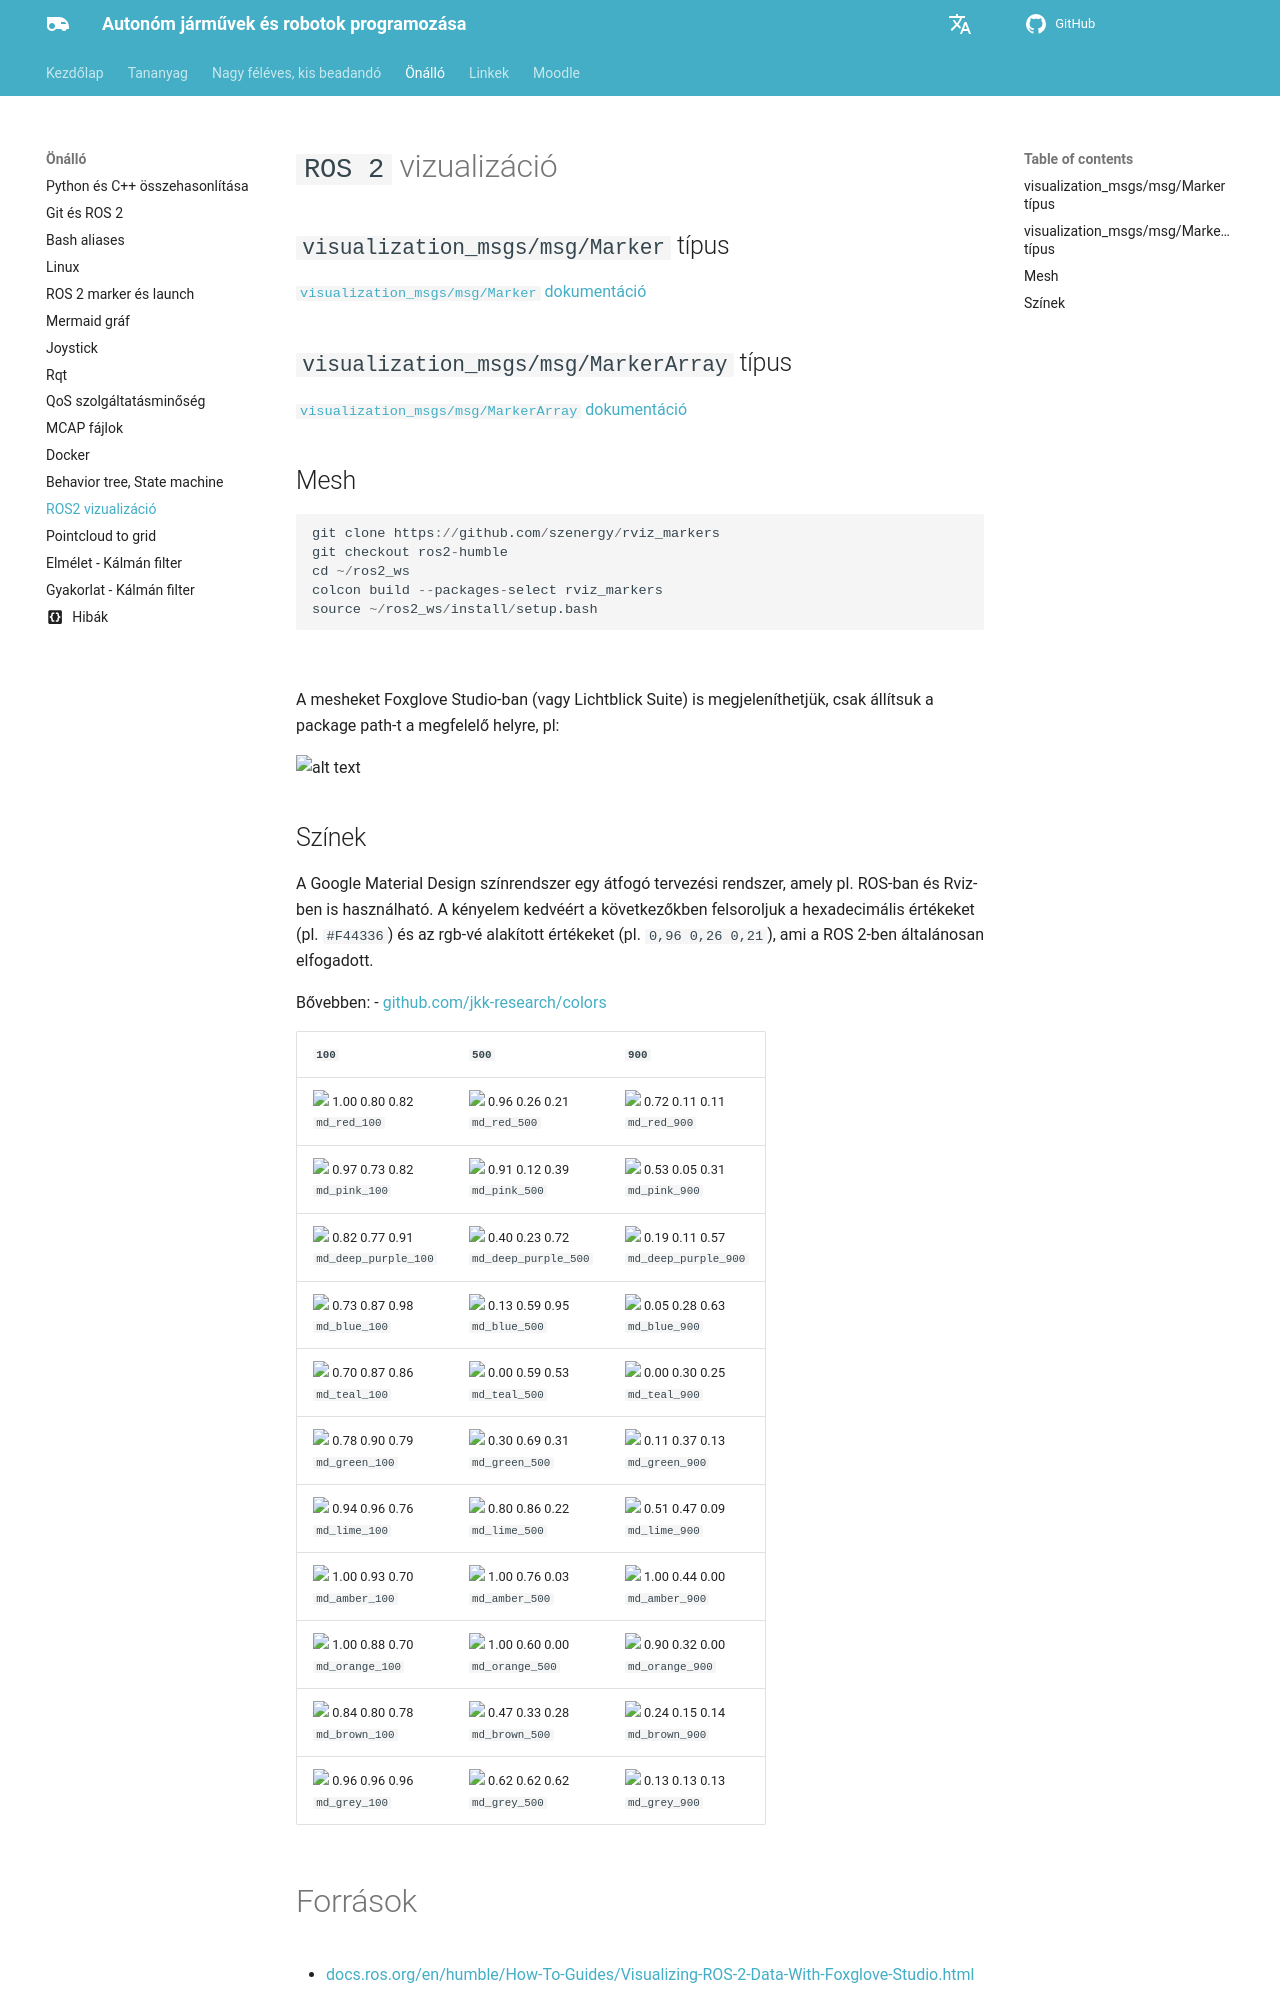

repository: sze-info/ajr · page: ros2halado/vizualizacio/index.html · generator: mkdocs

---
layout: default
title: ROS2 vizualizáció
parent: ROS 2 haladó 
---

 





# `ROS 2` vizualizáció


## `visualization_msgs/msg/Marker` típus

[`visualization_msgs/msg/Marker` dokumentáció](https://docs.ros2.org/foxy/api/visualization_msgs/msg/Marker.html)


## `visualization_msgs/msg/MarkerArray` típus
[`visualization_msgs/msg/MarkerArray` dokumentáció](https://docs.ros2.org/foxy/api/visualization_msgs/msg/MarkerArray.html)


## Mesh

``` r
git clone https://github.com/szenergy/rviz_markers
git checkout ros2-humble
cd ~/ros2_ws 
colcon build --packages-select rviz_markers
source ~/ros2_ws/install/setup.bash
```

![](https://raw.githubusercontent.com/wiki/szenergy/szenergy-public-resources/img/rviz02.gif)


A mesheket Foxglove Studio-ban (vagy Lichtblick Suite) is megjeleníthetjük, csak állítsuk a package path-t a megfelelő helyre, pl:

![alt text](/ajr/docs/assets/images_common/foxglove07.png)

## Színek

A Google Material Design színrendszer egy átfogó tervezési rendszer, amely pl. ROS-ban és Rviz-ben is használható. A kényelem kedvéért a következőkben felsoroljuk a hexadecimális értékeket (pl. `#F44336`) és az rgb-vé alakított értékeket (pl. `0,96 0,26 0,21`), ami a ROS 2-ben általánosan elfogadott.

Bővebben: 
- [github.com/jkk-research/colors](https://github.com/jkk-research/colors)

| `100`  | `500` | `900` 
|---|---|---
|<img src="https://raw.githubusercontent.com/jkk-research/colors/main/source/md_red_100.svg"> 1.00 0.80 0.82 <br />`md_red_100` | <img src="https://raw.githubusercontent.com/jkk-research/colors/main/source/md_red_500.svg"> 0.96 0.26 0.21 <br />`md_red_500` | <img src="https://raw.githubusercontent.com/jkk-research/colors/main/source/md_red_900.svg"> 0.72 0.11 0.11 <br />`md_red_900`
|<img src="https://raw.githubusercontent.com/jkk-research/colors/main/source/md_pink_100.svg"> 0.97 0.73 0.82 <br />`md_pink_100`|<img src="https://raw.githubusercontent.com/jkk-research/colors/main/source/md_pink_500.svg"> 0.91 0.12 0.39  <br />`md_pink_500`| <img src="https://raw.githubusercontent.com/jkk-research/colors/main/source/md_pink_900.svg"> 0.53 0.05 0.31 <br />`md_pink_900`
|<img src="https://raw.githubusercontent.com/jkk-research/colors/main/source/md_deep_purple_100.svg"> 0.82 0.77 0.91 <br />`md_deep_purple_100`| <img src="https://raw.githubusercontent.com/jkk-research/colors/main/source/md_deep_purple_500.svg"> 0.40 0.23 0.72  <br />`md_deep_purple_500` |<img src="https://raw.githubusercontent.com/jkk-research/colors/main/source/md_deep_purple_900.svg"> 0.19 0.11 0.57 <br />`md_deep_purple_900`
|<img src="https://raw.githubusercontent.com/jkk-research/colors/main/source/md_blue_100.svg"> 0.73 0.87 0.98 <br />`md_blue_100` |<img src="https://raw.githubusercontent.com/jkk-research/colors/main/source/md_blue_500.svg"> 0.13 0.59 0.95  <br />`md_blue_500`|<img src="https://raw.githubusercontent.com/jkk-research/colors/main/source/md_blue_900.svg"> 0.05 0.28 0.63 <br />`md_blue_900`
|<img src="https://raw.githubusercontent.com/jkk-research/colors/main/source/md_teal_100.svg"> 0.70 0.87 0.86 <br />`md_teal_100`|<img src="https://raw.githubusercontent.com/jkk-research/colors/main/source/md_teal_500.svg"> 0.00 0.59 0.53  <br />`md_teal_500` |<img src="https://raw.githubusercontent.com/jkk-research/colors/main/source/md_teal_900.svg"> 0.00 0.30 0.25 <br />`md_teal_900`
|<img src="https://raw.githubusercontent.com/jkk-research/colors/main/source/md_green_100.svg"> 0.78 0.90 0.79 <br />`md_green_100`|<img src="https://raw.githubusercontent.com/jkk-research/colors/main/source/md_green_500.svg"> 0.30 0.69 0.31  <br />`md_green_500` |<img src="https://raw.githubusercontent.com/jkk-research/colors/main/source/md_green_900.svg"> 0.11 0.37 0.13 <br />`md_green_900`
|<img src="https://raw.githubusercontent.com/jkk-research/colors/main/source/md_lime_100.svg"> 0.94 0.96 0.76 <br />`md_lime_100`|<img src="https://raw.githubusercontent.com/jkk-research/colors/main/source/md_lime_500.svg"> 0.80 0.86 0.22  <br />`md_lime_500` |<img src="https://raw.githubusercontent.com/jkk-research/colors/main/source/md_lime_900.svg"> 0.51 0.47 0.09 <br />`md_lime_900`
|<img src="https://raw.githubusercontent.com/jkk-research/colors/main/source/md_amber_100.svg"> 1.00 0.93 0.70 <br />`md_amber_100`|<img src="https://raw.githubusercontent.com/jkk-research/colors/main/source/md_amber_500.svg"> 1.00 0.76 0.03  <br />`md_amber_500` |<img src="https://raw.githubusercontent.com/jkk-research/colors/main/source/md_amber_900.svg"> 1.00 0.44 0.00 <br />`md_amber_900`
|<img src="https://raw.githubusercontent.com/jkk-research/colors/main/source/md_orange_100.svg"> 1.00 0.88 0.70 <br />`md_orange_100`|<img src="https://raw.githubusercontent.com/jkk-research/colors/main/source/md_orange_500.svg"> 1.00 0.60 0.00  <br />`md_orange_500` |<img src="https://raw.githubusercontent.com/jkk-research/colors/main/source/md_orange_900.svg"> 0.90 0.32 0.00 <br />`md_orange_900`
|<img src="https://raw.githubusercontent.com/jkk-research/colors/main/source/md_brown_100.svg"> 0.84 0.80 0.78 <br />`md_brown_100`|<img src="https://raw.githubusercontent.com/jkk-research/colors/main/source/md_brown_500.svg"> 0.47 0.33 0.28  <br />`md_brown_500` |<img src="https://raw.githubusercontent.com/jkk-research/colors/main/source/md_brown_900.svg"> 0.24 0.15 0.14 <br />`md_brown_900`
|<img src="https://raw.githubusercontent.com/jkk-research/colors/main/source/md_grey_100.svg"> 0.96 0.96 0.96 <br />`md_grey_100`|<img src="https://raw.githubusercontent.com/jkk-research/colors/main/source/md_grey_500.svg"> 0.62 0.62 0.62  <br />`md_grey_500`|<img src="https://raw.githubusercontent.com/jkk-research/colors/main/source/md_grey_900.svg"> 0.13 0.13 0.13 <br />`md_grey_900`
